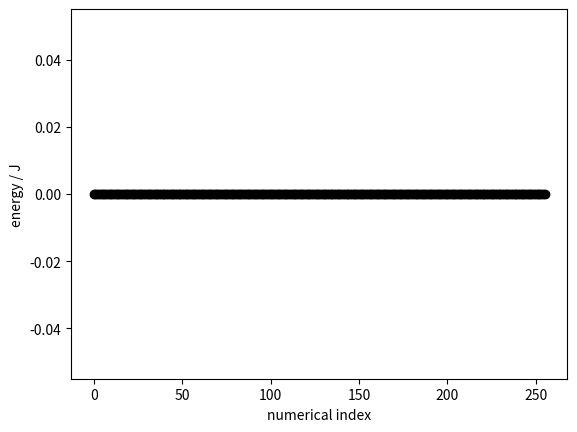

Recreate this plot in Python.
import matplotlib.pyplot as plt 
import numpy as np 

def hamiltonian( spins ) :
  eng = 0
  # Your code to calculate the Hamiltonian goes here
  
  return eng

# Generate an index for each microstate
indices = []
for i in range(2**8) : indices.append(i)

energies = []
for index in indices :
  spins, ind = 8*[0], index 
  # Your code to convert the integer index to the corresponding spin coordinates goes here
  
  energies.append( hamiltonian( spins ) )

# This will plot the energies of the configurations against their numerical indexes. 
plt.plot( indices, energies, 'ko')
plt.xlabel("numerical index")
plt.ylabel("energy / J")
plt.savefig( "index_versus_energy.png")
